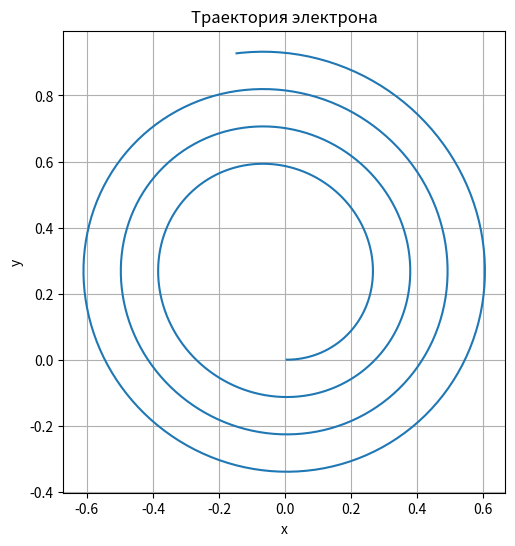
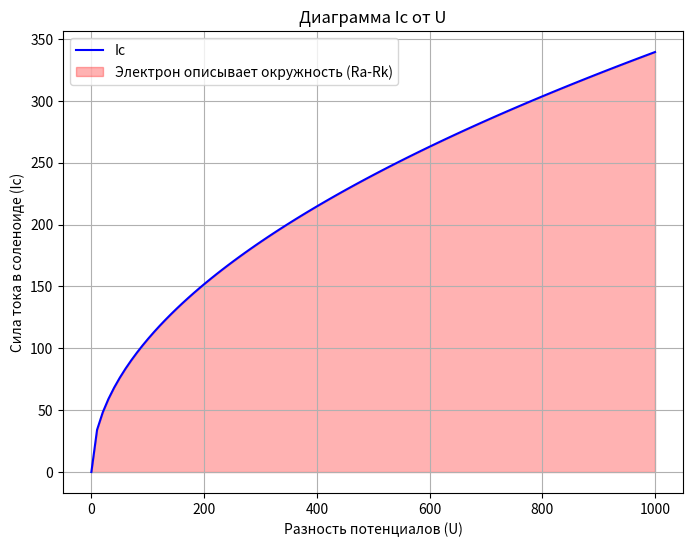

The script that saved these images, in order:
import math

import numpy as np
import matplotlib.pyplot as plt
from scipy.integrate import odeint

# Константы
e_charge = -1.60217662e-19  # элементарный заряд
m_electron = 9.10938356e-31  # масса электрона
mu_0 = 4 * np.pi * 1e-7  # магнитная проницаемость вакуума


# Функция для дифференциальных уравнений, описывающих движение электрона
def electron_motion(y, t, U, B, m, e):
    x, y, vx, vy = y
    dvxdt = (e / m) * vy * B
    dvydt = -(e / m) * vx * B - (e / m) * U * vy / np.sqrt(vx ** 2 + vy ** 2)

    return [vx, vy, dvxdt, dvydt]


# Функция для вычисления радиуса орбиты электрона
def orbit_radius(I, U, n):
    B = mu_0 * n * I

    if B == 0:
        return

    return math.sqrt((m_electron * 2 * U)/(np.abs(e_charge) * (B ** 2)))


def simulate_and_plot(U, Ic, Rk, steps=1000, tmax=1e-6, stop_velocity=None):
    n = 100  # Число витков на единицу длины
    B = mu_0 * n * Ic  # Магнитное поле внутри соленоида

    # Начальные условия
    x0 = Rk
    y0 = 0
    v0 = np.sqrt(2 * np.abs(e_charge) * U / m_electron)
    r_orbit = orbit_radius(Ic, U, n)  # Вычисление радиуса орбиты

    # Угловая скорость электрона
    omega = v0 / r_orbit

    # Временной массив
    t = np.linspace(0, tmax, steps)

    # Решение дифференциальных уравнений
    sol = odeint(electron_motion, [x0, y0, v0, 0], t, args=(U, B, m_electron, e_charge))

    # Остановка моделирования по заданной скорости
    if stop_velocity is not None:
        idx = np.where(np.sqrt(sol[:, 2] ** 2 + sol[:, 3] ** 2) <= stop_velocity)[0]
        if len(idx) > 0:
            sol = sol[:idx[0] + 1]

    # Построение траектории
    plt.figure(figsize=(8, 6))
    plt.plot(sol[:, 0], sol[:, 1])
    plt.xlabel('x')
    plt.ylabel('y')
    plt.title('Траектория электрона')
    plt.gca().set_aspect('equal', adjustable='box')
    plt.grid(True)
    plt.show()

    return r_orbit


def find_required_current_positive(Ra, Rk, n, U):
    r_orbit = (Ra - Rk) / 2
    if (r_orbit * e_charge * n * mu_0) == 0:
        return

    Ic_required = (m_electron * np.sqrt(2 * (e_charge / m_electron) * U)) / (r_orbit * e_charge * n * mu_0)

    return Ic_required


def find_required_current_negative(Ra, Rk, n, U):
    r_orbit = (Ra - Rk) / 2
    if (r_orbit * -e_charge * n * mu_0) == 0:
        return

    Ic_required = (m_electron * np.sqrt(2 * (-e_charge / m_electron) * U)) / (r_orbit * -e_charge * n * mu_0)

    return Ic_required


# Функция для построения диаграммы (Ic от U) и отметки области, где электрон описывает окружность диаметром (Ra-Rk)
def plot_Ic_U_diagram_with_circle(Ra, Rk, n):
    U_values = np.linspace(0, 1000, 100)  # Диапазон разности потенциалов

    # Создание списка для значений силы тока в соленоиде
    Ic_values = []

    for U in U_values:
        # Вычисление соответствующей силы тока Ic, чтобы электрон описывал окружность диаметром (Ra-Rk)
        if e_charge > 0:
            Ic_required = find_required_current_positive(Ra, Rk, n, U)
        else:
            Ic_required = find_required_current_negative(Ra, Rk, n, U)
        Ic_values.append(Ic_required)

    # Приведение значений к числовому типу
    Ic_values = np.array(Ic_values, dtype=np.float64)

    plt.figure(figsize=(8, 6))
    plt.plot(U_values, Ic_values, label='Ic', color='blue')

    plt.fill_between(U_values, Ic_values, color='red', alpha=0.3, label='Электрон описывает окружность (Ra-Rk)')

    plt.xlabel('Разность потенциалов (U)')
    plt.ylabel('Сила тока в соленоиде (Ic)')
    plt.title('Диаграмма Ic от U')
    plt.grid(True)
    plt.legend()
    plt.show()


# Пример использования
Ra = 0.01  # Радиус анода в метрах
Rk = 0.005  # Радиус катода в метрах
U = 100  # Разность потенциалов в вольтах
Ic = 1  # Начальное значение тока в соленоиде
n = 100  # Число витков на единицу длины

# Моделирование и построение траектории
r_orbit = simulate_and_plot(U, Ic, Rk, stop_velocity=1e5)
print("Радиус орбиты электрона:", r_orbit)

# Построение диаграммы Ic от U
plot_Ic_U_diagram_with_circle(Ra, Rk, n)